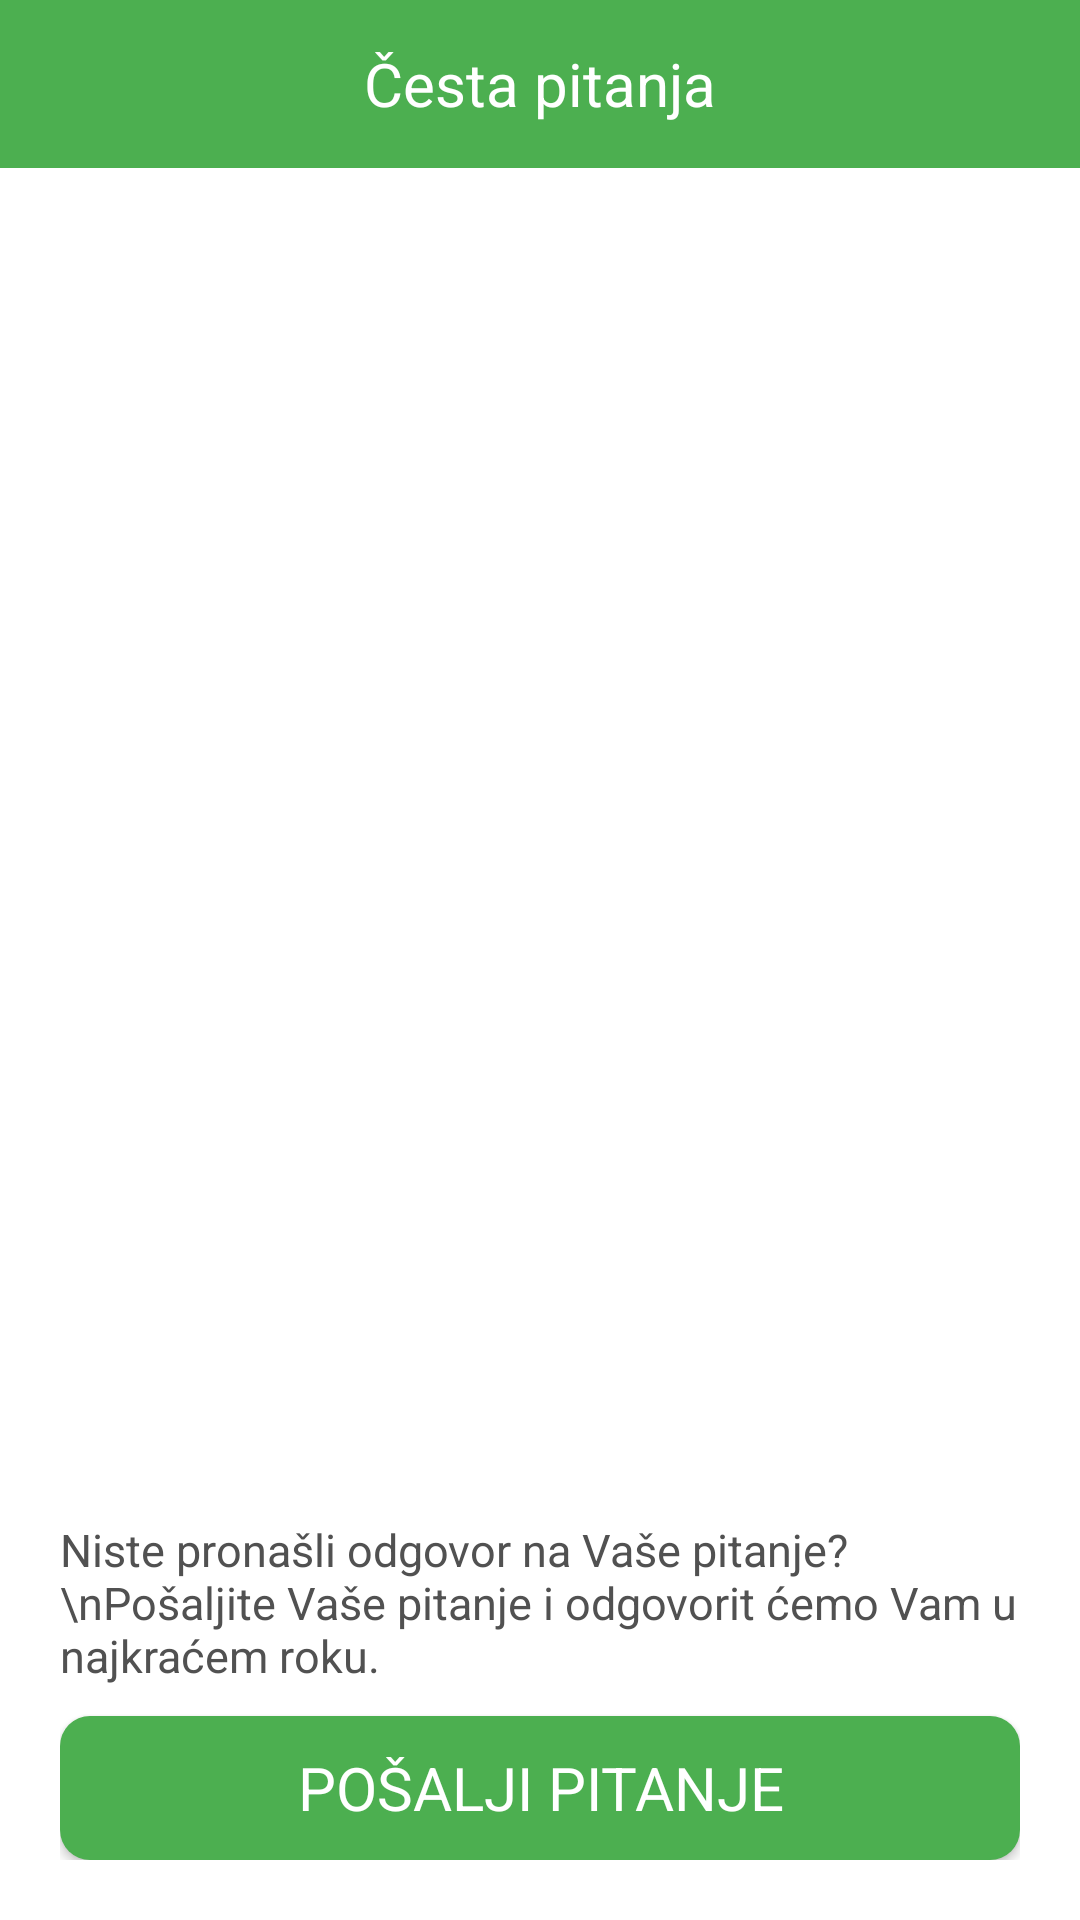

Write the Android layout XML for this screen, with the resource values it uses.
<!-- AndroidManifest.xml: application theme Theme.CashFlow -->
<!-- res/layout/fragment_faq.xml -->
<?xml version="1.0" encoding="utf-8"?>
<RelativeLayout xmlns:android="http://schemas.android.com/apk/res/android"
    xmlns:tools="http://schemas.android.com/tools"
    android:layout_width="match_parent"
    android:layout_height="match_parent"
    xmlns:app="http://schemas.android.com/apk/res-auto"
    tools:context=".fragments.FaqFragment">

    <com.google.android.material.appbar.AppBarLayout
        android:id="@+id/appBarLayout"
        android:layout_width="match_parent"
        android:layout_height="?attr/actionBarSize"
        android:background="@android:color/transparent"
        app:elevation="0dp"
        app:layout_constraintEnd_toEndOf="parent"
        app:layout_constraintStart_toStartOf="parent"
        app:layout_constraintTop_toTopOf="parent">

        <androidx.appcompat.widget.Toolbar
            android:id="@+id/tb_home"
            android:layout_width="match_parent"
            android:layout_height="wrap_content"
            app:contentInsetStart="0dp"
            app:contentInsetEnd="0dp"
            android:background="@color/navigation_bar_color">

            <RelativeLayout
                android:layout_width="match_parent"
                android:layout_height="match_parent">

                <androidx.appcompat.widget.AppCompatImageView
                    android:id="@+id/backIcon"
                    android:layout_width="wrap_content"
                    android:layout_height="match_parent"
                    android:layout_alignParentStart="true"
                    android:layout_centerVertical="true"
                    android:padding="15dp"
                    android:visibility="gone"
                    android:adjustViewBounds="true"
                    android:tint="@color/navigation_bar_text_color" />

                <TextView
                    android:layout_width="wrap_content"
                    android:layout_height="wrap_content"
                    android:layout_centerInParent="true"
                    android:text="@string/faq_bottom_nav_title"
                    android:textColor="@color/navigation_bar_text_color"
                    android:textSize="20sp" />

                <androidx.appcompat.widget.AppCompatImageView
                    android:id="@+id/editIcon"
                    android:layout_width="wrap_content"
                    android:layout_height="match_parent"
                    android:layout_alignParentEnd="true"
                    android:layout_centerVertical="true"
                    android:adjustViewBounds="true"
                    android:padding="15dp"
                    android:visibility="gone"
                    android:tint="@color/navigation_bar_text_color" />

                <View
                    android:layout_width="match_parent"
                    android:layout_height="1dp"
                    android:visibility="gone"
                    android:layout_alignParentBottom="true"
                    android:background="@color/separator_line_color"/>

            </RelativeLayout>

        </androidx.appcompat.widget.Toolbar>

    </com.google.android.material.appbar.AppBarLayout>


    <androidx.recyclerview.widget.RecyclerView
        android:id="@+id/faqRecyclerView"
        android:layout_below="@id/appBarLayout"
        android:layout_above="@id/buttonLayout"
        android:layout_width="match_parent"
        android:layout_height="match_parent"
        app:layoutManager="androidx.recyclerview.widget.LinearLayoutManager"
        tools:itemCount="10"
        tools:listitem="@layout/faq_recyclerview_item">
    </androidx.recyclerview.widget.RecyclerView>

    <LinearLayout
        android:id="@+id/buttonLayout"
        android:layout_width="match_parent"
        android:layout_height="wrap_content"
        android:orientation="vertical"
        android:padding="20dp"
        android:layout_alignParentBottom="true">

        <TextView
            android:layout_width="match_parent"
            android:layout_height="wrap_content"
            android:textColor="@color/text_color"
            android:textSize="15sp"
            android:text="Niste pronašli odgovor na Vaše pitanje?\nPošaljite Vaše pitanje i odgovorit ćemo Vam u najkraćem roku.">
        </TextView>

        <androidx.appcompat.widget.AppCompatButton
            android:id="@+id/buttonSend"
            android:layout_width="match_parent"
            android:layout_height="wrap_content"
            android:layout_below="@id/amountET"
            android:layout_marginTop="10dp"
            android:background="@drawable/button_background"
            android:text="Pošalji pitanje"
            android:textAllCaps="true"
            android:textColor="@color/white"
            android:textSize="20sp"/>


    </LinearLayout>


</RelativeLayout>
<!-- res/layout/faq_recyclerview_item.xml (included above) -->
<?xml version="1.0" encoding="utf-8"?>
<LinearLayout xmlns:android="http://schemas.android.com/apk/res/android"
    android:layout_width="match_parent"
    android:layout_height="wrap_content"
    android:paddingStart="15dp"
    android:paddingEnd="15dp"
    android:orientation="vertical"
    android:layout_marginTop="10dp"
    xmlns:app="http://schemas.android.com/apk/res-auto">

    <RelativeLayout
        android:layout_width="match_parent"
        android:layout_height="wrap_content">

        <TextView
            android:id="@+id/titleTV"
            android:layout_width="match_parent"
            android:layout_height="wrap_content"
            android:textSize="17sp"
            android:textStyle="bold"
            android:textColor="@color/text_color"
            android:layout_centerInParent="true"
            android:layout_toStartOf="@id/dropDown"
            android:text="Sta jke fe?">
        </TextView>

        <androidx.appcompat.widget.AppCompatImageView
            android:id="@+id/dropDown"
            android:layout_width="40dp"
            android:layout_height="40dp"
            android:padding="10dp"
            app:srcCompat="@drawable/ic_dropdown"
            android:rotation="180"
            android:layout_alignParentEnd="true">
        </androidx.appcompat.widget.AppCompatImageView>

    </RelativeLayout>

    <TextView
        android:id="@+id/subtitleTV"
        android:layout_width="match_parent"
        android:layout_height="wrap_content"
        android:textSize="17sp"
        android:visibility="gone"
        android:textColor="@color/text_color"
        android:layout_marginTop="10dp"
        android:text="Ovdje ide neki odgovor koji ima dosta teksta ali mi sada mrsko pisati">
    </TextView>

    <View
        android:layout_width="match_parent"
        android:layout_height="1dp"
        android:layout_marginTop="15dp"
        android:background="#D3D3D3">
    </View>


</LinearLayout>
<!-- resources referenced by this layout -->
<resources>
  <color name="navigation_bar_color">#4CAF50</color>
  <color name="navigation_bar_text_color">#FFF</color>
  <color name="separator_line_color">#C6C6C6</color>
  <color name="text_color">#515151</color>
  <color name="white">#FFFFFFFF</color>
  <!-- drawable button_background (drawable-v24) -->
  <?xml version="1.0" encoding="utf-8"?>
  <selector xmlns:android="http://schemas.android.com/apk/res/android">
  
      <item android:state_enabled="false">
          <shape  android:shape="rectangle">
              <solid android:color="@color/disabled_button_color" />
              <corners android:radius="10dip" />
          </shape>
      </item>
  
      <item android:state_pressed="true">
          <shape  android:shape="rectangle">
              <solid android:color="@color/primary_button_color_pressed" />
              <corners android:radius="10dip" />
          </shape>
      </item>
  
      <item>
          <shape  android:shape="rectangle">
              <solid android:color="@color/primary_button_color" />
              <corners android:radius="10dip" />
          </shape>
      </item>
  </selector>
  <!-- drawable ic_dropdown (drawable-v24) -->
  <vector android:height="50dp" android:viewportHeight="487"
      android:viewportWidth="487" android:width="50dp" xmlns:android="http://schemas.android.com/apk/res/android">
      <path android:fillColor="#FF000000" android:pathData="M397.7,376.1c20.4,20.4 53.6,20.4 74,0s20.4,-53.6 0,-74L280.5,110.9c-20.4,-20.4 -53.6,-20.4 -74,0L15.3,302.1c-20.4,20.4 -20.4,53.6 0,74s53.6,20.4 74,0l154.2,-154.2L397.7,376.1z"/>
  </vector>
  <string name="faq_bottom_nav_title">Česta pitanja</string>
  <style name="Theme.CashFlow" parent="Theme.MaterialComponents.DayNight.NoActionBar">
          
          <item name="colorPrimary">@color/primary_color</item>
          <item name="colorPrimaryVariant">@color/primary_color</item>
          <item name="colorOnPrimary">@color/white</item>
          <item name="fontFamily">@font/robotoregular</item>
          
          <item name="colorSecondary">@color/teal_200</item>
          <item name="colorSecondaryVariant">@color/teal_700</item>
          <item name="colorOnSecondary">@color/black</item>
          
          <item name="android:statusBarColor" tools:targetApi="l">?attr/colorPrimaryVariant</item>
          
      </style>
  <color name="disabled_button_color">#C6C6C6</color>
  <color name="primary_button_color_pressed">#469849</color>
  <color name="primary_button_color">#4CAF50</color>
  <color name="primary_color">#4CAF50</color>
  <color name="teal_200">#FF03DAC5</color>
  <color name="teal_700">#FF018786</color>
  <color name="black">#FF000000</color>
</resources>
